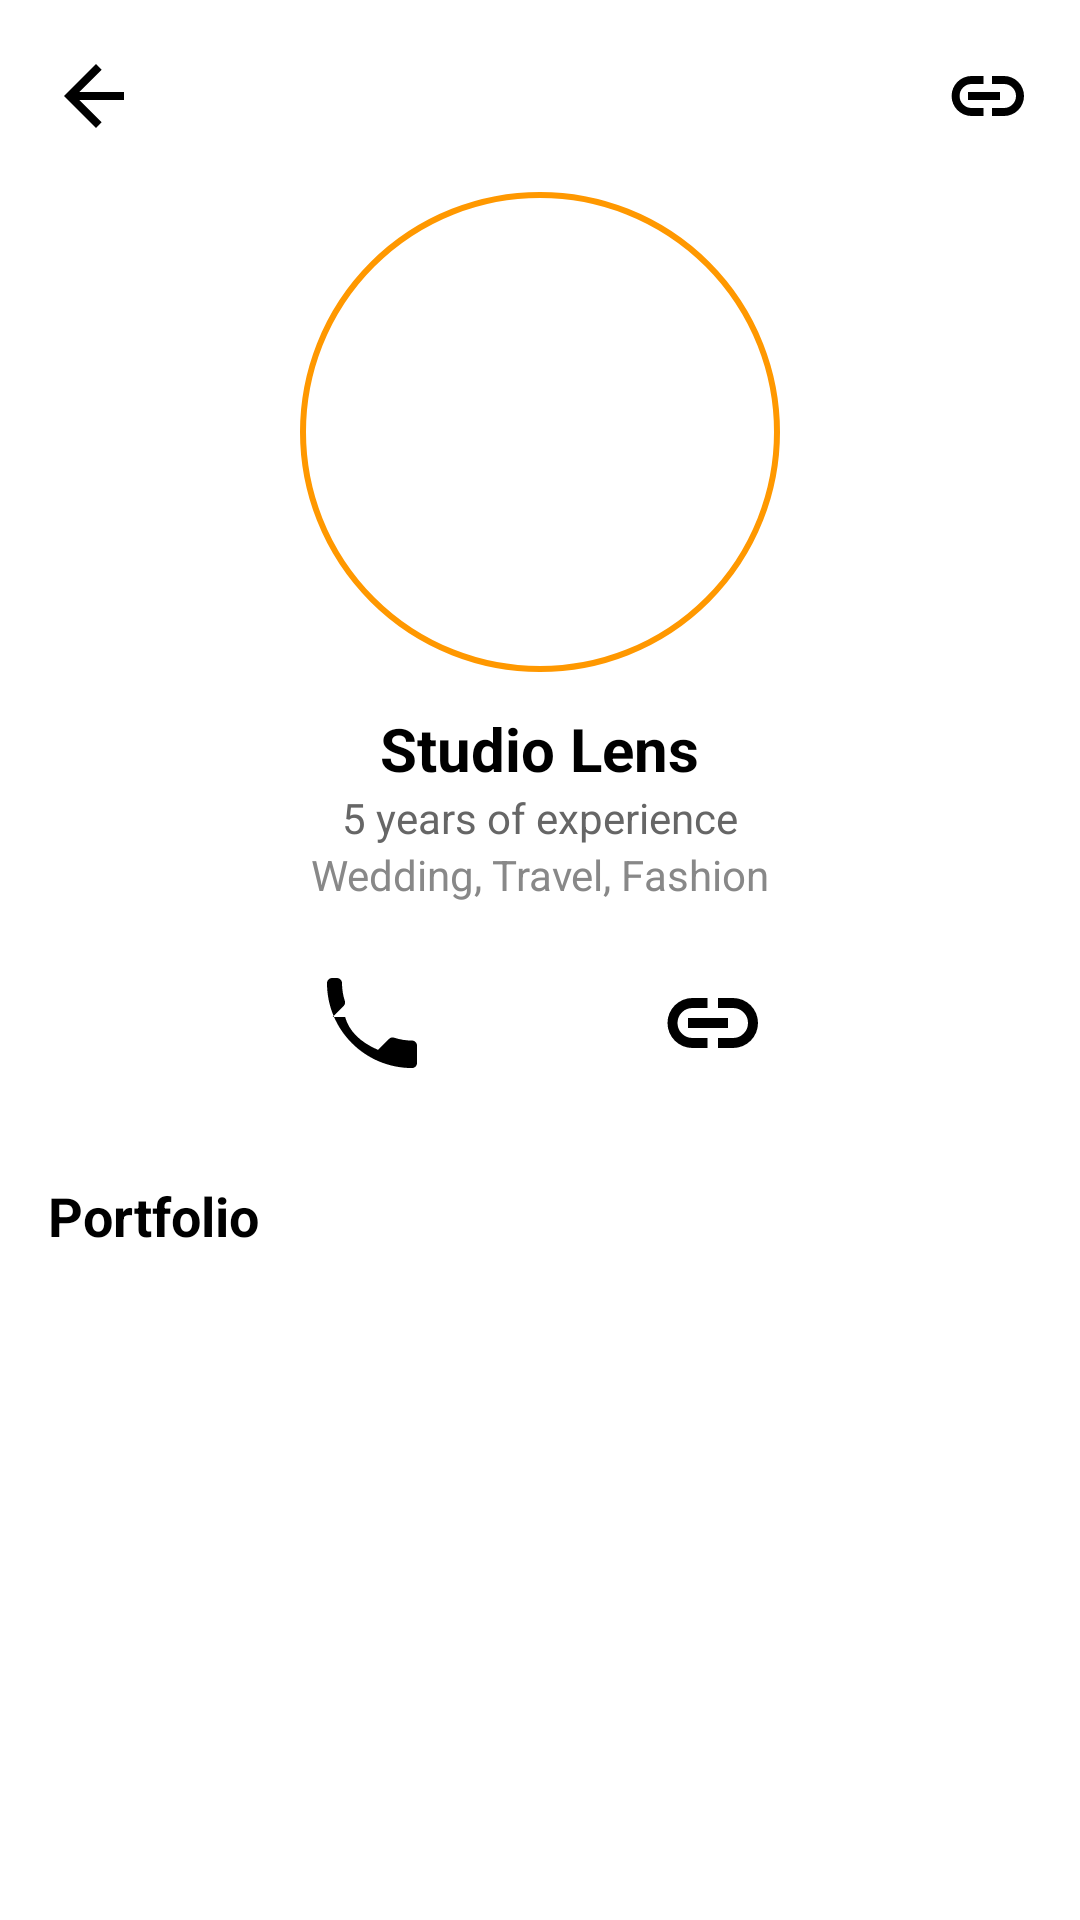

Write the Android layout XML for this screen, with the resource values it uses.
<!-- AndroidManifest.xml: application theme Theme.PhotoHub -->
<!-- res/layout/activity_photographer_details.xml -->
<?xml version="1.0" encoding="utf-8"?>
<ScrollView xmlns:android="http://schemas.android.com/apk/res/android"
    android:id="@+id/mainScroll"
    android:layout_width="match_parent"
    android:layout_height="match_parent"
    android:fillViewport="true"
    android:background="#FFFFFF">

    <LinearLayout
        android:layout_width="match_parent"
        android:layout_height="wrap_content"
        android:orientation="vertical"
        android:padding="16dp"
        android:gravity="center_horizontal">

        
        <LinearLayout
            android:layout_width="match_parent"
            android:layout_height="wrap_content"
            android:orientation="horizontal"
            android:gravity="center_vertical">

            
            <ImageView
                android:id="@+id/backBtn"
                android:layout_width="32dp"
                android:layout_height="32dp"
                android:src="@drawable/ic_back"
                android:contentDescription="Back" />

            
            <View
                android:layout_width="0dp"
                android:layout_height="0dp"
                android:layout_weight="1" />

            
            <ImageView
                android:id="@+id/shareBtn"
                android:layout_width="32dp"
                android:layout_height="32dp"
                android:src="@drawable/ic_link"
                android:contentDescription="Share" />
        </LinearLayout>

        
        <ImageView
            android:id="@+id/profileImage"
            android:layout_width="160dp"
            android:layout_height="160dp"
            android:layout_marginTop="16dp"
            android:scaleType="centerCrop"
            android:background="@drawable/circle_backround"
            android:src="@drawable/placeholder"
            android:contentDescription="Profile Photo" />

        
        <TextView
            android:id="@+id/pnameText"
            android:layout_width="wrap_content"
            android:layout_height="wrap_content"
            android:text="Studio Lens"
            android:textSize="20sp"
            android:textStyle="bold"
            android:layout_marginTop="12dp"
            android:textColor="#000" />

        <TextView
            android:id="@+id/pexperienceText"
            android:layout_width="wrap_content"
            android:layout_height="wrap_content"
            android:text="5 years of experience"
            android:textSize="14sp"
            android:textColor="#666666" />

        <TextView
            android:id="@+id/pserviceText"
            android:layout_width="wrap_content"
            android:layout_height="wrap_content"
            android:text="Wedding, Travel, Fashion"
            android:textSize="14sp"
            android:textColor="#888888"
            android:layout_marginBottom="12dp" />

        
        <LinearLayout
            android:layout_width="wrap_content"
            android:layout_height="wrap_content"
            android:orientation="horizontal"
            android:gravity="center"
            android:layout_marginBottom="16dp">

            <ImageView
                android:id="@+id/phoneIcon"
                android:layout_width="40dp"
                android:layout_height="40dp"
                android:layout_margin="8dp"
                android:src="@drawable/ic_call"
                android:contentDescription="Call" />

            <ImageView
                android:id="@+id/instagramIcon"
                android:layout_width="40dp"
                android:layout_height="40dp"
                android:layout_margin="8dp"
                android:src="@drawable/facebook_svgrepo_com"
                android:contentDescription="Instagram" />

            <ImageView
                android:id="@+id/portfolioIcon"
                android:layout_width="40dp"
                android:layout_height="40dp"
                android:layout_margin="8dp"
                android:src="@drawable/ic_link"
                android:contentDescription="Portfolio" />
        </LinearLayout>

        
        <TextView
            android:layout_width="match_parent"
            android:layout_height="wrap_content"
            android:text="Portfolio"
            android:textSize="18sp"
            android:textStyle="bold"
            android:textColor="#000000"
            android:layout_marginTop="8dp"
            android:layout_marginBottom="8dp" />

        
        <GridLayout
            android:id="@+id/portfolioGrid"
            android:layout_width="match_parent"
            android:layout_height="wrap_content"
            android:columnCount="2"
            android:orientation="horizontal"

            android:layout_marginBottom="16dp">

            </GridLayout>
        <ProgressBar
            android:id="@+id/progressBar"
            style="@android:style/Widget.DeviceDefault.Light.ProgressBar.Large"
            android:layout_width="wrap_content"
            android:layout_height="wrap_content"
            android:layout_gravity="center"
            android:visibility="gone"
            android:layout_marginTop="24dp"
            />

    </LinearLayout>

</ScrollView>
<!-- resources referenced by this layout -->
<resources>
  <!-- drawable circle_backround (drawable) -->
  <shape xmlns:android="http://schemas.android.com/apk/res/android"
      android:shape="oval">
  
      
      <solid android:color="#FFFFFF" />
  
      
      <stroke
          android:width="2dp"
          android:color="#FF9800" /> 
  </shape>
  <!-- drawable ic_back (drawable) -->
  <vector xmlns:android="http://schemas.android.com/apk/res/android"
      android:width="24dp" android:height="24dp"
      android:viewportWidth="24" android:viewportHeight="24">
      <path
          android:fillColor="#000"
          android:pathData="M19,11H7.83l5.59-5.59L12,4l-8,8 8,8 1.41-1.41L7.83,13H19v-2z"/>
  </vector>
  <!-- drawable ic_call (drawable) -->
  <vector xmlns:android="http://schemas.android.com/apk/res/android"
      android:width="24dp" android:height="24dp"
      android:viewportWidth="24" android:viewportHeight="24">
      <path
          android:fillColor="#000"
          android:pathData="M6.62,10.79a15.05,10.05 0 0 0 6.59,6.59l2.2,-2.2c0.27,-0.27 0.67,-0.36 1.02,-0.24 1.12,0.37 2.33,0.57 3.57,0.57 0.55,0 1,0.45 1,1v3.5c0,0.55 -0.45,1 -1,1 -9.39,0 -17,-7.61 -17,-17 0,-0.55 0.45,-1 1,-1H5c0.55,0 1,0.45 1,1 0,1.25 0.2,2.45 0.57,3.57 0.11,0.35 0.03,0.74 -0.24,1.02l-2.2,2.2z"/>
  </vector>
  <!-- drawable ic_link (drawable) -->
  <vector xmlns:android="http://schemas.android.com/apk/res/android"
      android:width="24dp" android:height="24dp"
      android:viewportWidth="24" android:viewportHeight="24">
      <path
          android:fillColor="#000"
          android:pathData="M3.9,12a5,5 0 0 1 5,-5h3v2h-3a3,3 0 0 0 0,6h3v2h-3a5,5 0 0 1 -5,-5zM14,7v2h3a3,3 0 0 1 0,6h-3v2h3a5,5 0 0 0 0,-10h-3zM8,11h8v2H8z"/>
  </vector>
  <style name="Theme.PhotoHub" parent="Theme.MaterialComponents.DayNight.NoActionBar">
          <item name="colorPrimary">@color/colorPrimary</item>
          <item name="colorPrimaryVariant">@color/colorPrimaryVariant</item>
          <item name="colorSecondary">@color/colorSecondary</item>
          <item name="android:textColor">@color/textPrimary</item>
          <item name="android:background">@color/colorBackground</item>
          <item name="android:windowBackground">@color/colorBackground</item>
          <item name="android:statusBarColor">@android:color/transparent</item>
          <item name="android:windowLightStatusBar">true</item> 
  
  
  
  
      </style>
  <color name="colorPrimary">#6200EE</color>
  <color name="colorPrimaryVariant">#3700B3</color>
  <color name="colorSecondary">#03DAC6</color>
  <color name="textPrimary">#000000</color>
  <color name="colorBackground">#FFFFFF</color>
</resources>
